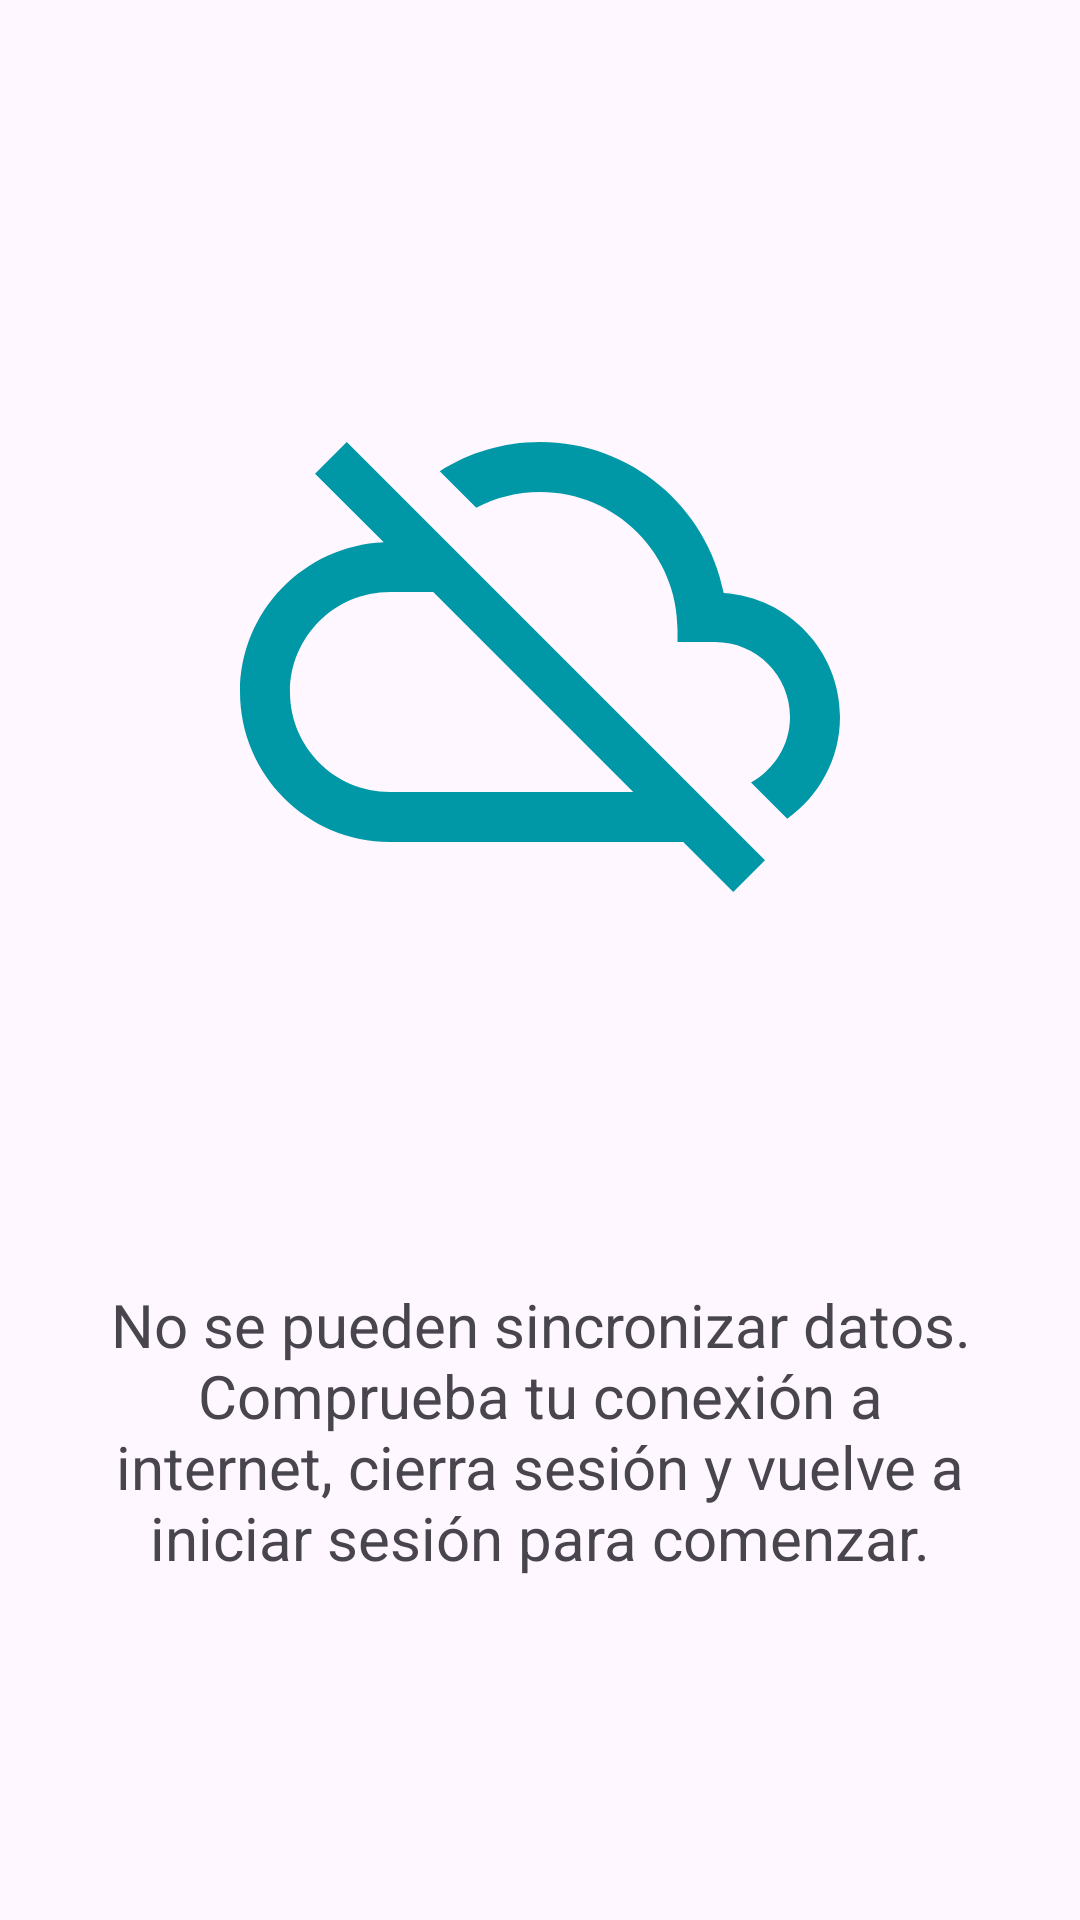

Android layout source for this screen:
<!-- AndroidManifest.xml: application theme Theme.EscuelaArcade -->
<!-- res/layout/no_data_layout.xml -->
<?xml version="1.0" encoding="utf-8"?>
<androidx.constraintlayout.widget.ConstraintLayout xmlns:android="http://schemas.android.com/apk/res/android"
    android:layout_width="match_parent"
    android:layout_height="match_parent"
    xmlns:tools="http://schemas.android.com/tools"
    tools:context=".navigation.MainActivity"
    xmlns:app="http://schemas.android.com/apk/res-auto">

        <ImageView
            app:layout_constraintTop_toTopOf="parent"
            app:layout_constraintRight_toRightOf="parent"
            app:layout_constraintLeft_toLeftOf="parent"
            app:layout_constraintBottom_toTopOf="@id/login_no_connection_message"
            android:id="@+id/login_logo"
            android:layout_width="200dp"
            android:layout_height="200dp"
            android:src="@drawable/ic_connection_error"
            android:contentDescription="@string/no_connection" />
        <TextView
            app:layout_constraintTop_toBottomOf="@id/login_logo"
            app:layout_constraintRight_toRightOf="parent"
            app:layout_constraintLeft_toLeftOf="parent"
            android:textAlignment="center"
            android:paddingHorizontal="30dp"
            android:textSize="20sp"
            app:layout_constraintBottom_toBottomOf="parent"
            android:id="@+id/login_no_connection_message"
            android:layout_width="wrap_content"
            android:maxWidth="600dp"
            android:layout_height="wrap_content"
            android:text="@string/no_login"/>



</androidx.constraintlayout.widget.ConstraintLayout>
<!-- resources referenced by this layout -->
<resources>
  <!-- drawable ic_connection_error (drawable) -->
  <vector xmlns:android="http://schemas.android.com/apk/res/android"
      android:width="100dp"
      android:height="100dp"
      android:tint="#0097A7"
      android:viewportWidth="24.0"
      android:viewportHeight="24.0">
      <path
          android:fillColor="#00796B"
          android:pathData="M19.35,10.04C18.67,6.59 15.64,4 12,4c-1.48,0 -2.85,0.43 -4.01,1.17l1.46,1.46C10.21,6.23 11.08,6 12,6c3.04,0 5.5,2.46 5.5,5.5v0.5H19c1.66,0 3,1.34 3,3 0,1.13 -0.64,2.11 -1.56,2.62l1.45,1.45C23.16,18.16 24,16.68 24,15c0,-2.64 -2.05,-4.78 -4.65,-4.96zM3,5.27l2.75,2.74C2.56,8.15 0,10.77 0,14c0,3.31 2.69,6 6,6h11.73l2,2L21,20.73 4.27,4 3,5.27zM7.73,10l8,8H6c-2.21,0 -4,-1.79 -4,-4s1.79,-4 4,-4h1.73z" />
  </vector>
  <string name="no_connection">sin conexión</string>
  <string name="no_login">No se pueden sincronizar datos. Comprueba tu conexión a internet, cierra sesión y vuelve a iniciar sesión para comenzar.</string>
  <style name="Theme.EscuelaArcade" parent="Theme.Material3.DayNight.NoActionBar">
          
          <item name="colorPrimary">@color/purple_500</item>
          <item name="colorPrimaryVariant">@color/purple_700</item>
          <item name="colorOnPrimary">@color/white</item>
          
          <item name="colorSecondary">@color/teal_200</item>
          <item name="colorSecondaryVariant">@color/teal_700</item>
          <item name="colorOnSecondary">@color/black</item>
          
          <item name="android:statusBarColor">?attr/colorPrimaryVariant</item>
          
      </style>
  <!-- not gathered from this repository: default colours our renderer supplied (Android Studio template values) -->
  <color name="purple_500">#FF6200EE</color>
  <color name="purple_700">#FF3700B3</color>
  <color name="teal_200">#FF03DAC5</color>
  <color name="teal_700">#FF018786</color>
  <color name="black">#FF000000</color>
  <color name="white">#FFFFFFFF</color>
</resources>
